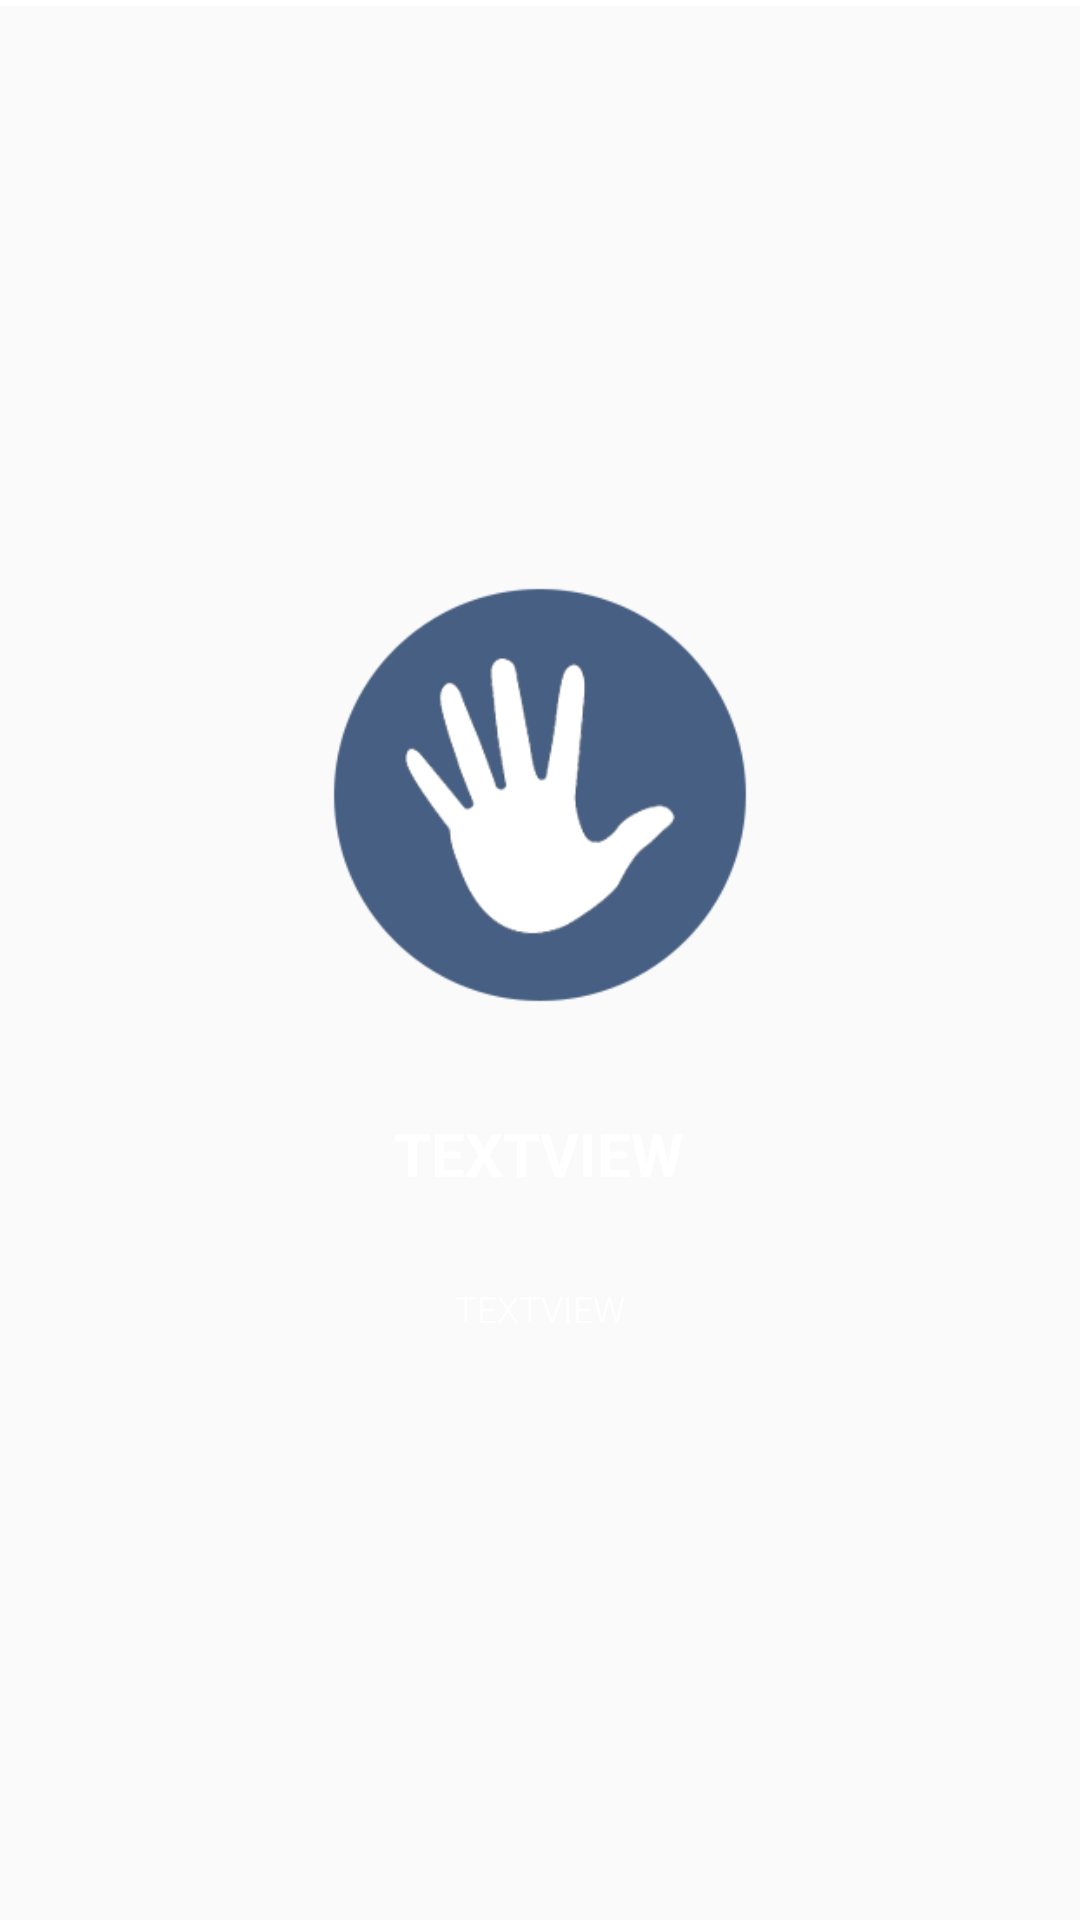

Android layout source for this screen:
<!-- AndroidManifest.xml: application theme AppTheme.ImageClassification -->
<!-- res/layout/slide_layout.xml -->
<?xml version="1.0" encoding="utf-8"?>
<RelativeLayout
    xmlns:android="http://schemas.android.com/apk/res/android"
    xmlns:app="http://schemas.android.com/apk/res-auto"
    xmlns:tools="http://schemas.android.com/tools"
    android:layout_width="match_parent"
    android:layout_height="match_parent"

    >

    <ImageView
        android:id="@+id/imageView1"
        android:layout_width="150dp"
        android:layout_height="150dp"
        android:layout_centerHorizontal="true"
        android:layout_marginTop="190dp"
        app:srcCompat="@drawable/hands_only" />

    <TextView
        android:id="@+id/tvHeading"
        android:layout_width="wrap_content"
        android:layout_height="wrap_content"
        android:layout_below="@+id/imageView1"
        android:layout_centerHorizontal="true"
        android:layout_marginTop="1dp"
        android:padding="30dp"
        android:textSize="20sp"
        android:textAllCaps="true"
        android:textStyle="bold"
        android:text="TextView"
        android:textColor="@android:color/white"
        />


    <TextView
        android:id="@+id/tvDescription"
        android:layout_width="match_parent"
        android:layout_height="wrap_content"
        android:layout_below="@+id/tvHeading"
        android:layout_centerHorizontal="true"
        android:fontFamily="sans-serif-light"
        android:gravity="center"
        android:paddingLeft="30dp"
        android:paddingRight="30dp"
        android:text="TextView"
        android:textAllCaps="true"
        android:textColor="@android:color/white"
        android:textSize="12sp"
        android:textStyle="normal" />

    <View style="@style/Divider"/>


</RelativeLayout>
<!-- resources referenced by this layout -->
<resources>
  <!-- drawable hands_only: png bitmap (drawable-hdpi, 11381 bytes) -->
  <style name="Divider">
          <item name="android:layout_width">match_parent</item>
          <item name="android:layout_height">2dp</item>
          <item name="android:background">@color/colorWhite</item>
      </style>
  <style name="AppTheme.ImageClassification" parent="Theme.AppCompat.Light.NoActionBar">
          
          <item name="colorPrimary">@color/tfe_color_primary</item>
          <item name="colorPrimaryDark">@color/tfe_color_primary_dark</item>
          <item name="colorAccent">@color/tfe_color_accent</item>
      </style>
  <color name="colorWhite">#FFFFFF</color>
  <color name="tfe_color_primary">#262938</color>
  <color name="tfe_color_primary_dark">#181A24</color>
  <color name="tfe_color_accent">#FF4081</color>
</resources>
